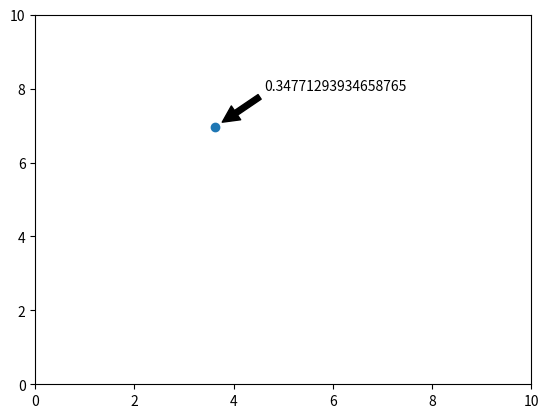

Write the Python code that produced this figure.
import math, numpy, random, matplotlib.pyplot as plt

def euclidean_distance(x, y):
    """Calculates the Euclidean distance between points x and y in R^2."""
    z = (y[0] - x[0], y[1] - x[1])
    dist_sq = z[0]**2 + z[1]**2
    dist = dist_sq**0.5
    return dist

def down_force(charges, bee_location):
    """Assuming moving along x-axis only for now."""
    total_force = 0
    for charge in charges:
        total_force += (charges[charge]*charge[1])/((bee_location-charge[0])**2 + charge[1]**2)**(5/2)
    return total_force

def generate_charges(N, plot = True):
    """Creates a dictionary of N point charge locations and their magnitudes,
    and visually plots them."""
    charges = {}
    for _ in range(N):
        charges[(random.random()*10, random.random()*10)] = (random.random()-0.5)*4
        
    if plot == True:
        x = []   # Find locations
        y = []
        mag = []
        for charge in charges:
            x.append(charge[0])
            y.append(charge[1])
            mag.append(charges[charge])   # Find charges

        fig, ax = plt.subplots()
        plt.plot(x, y, 'o')
        for i in range(N):
            ax.annotate(mag[i], xy=(x[i]+0.1, y[i]+0.1), xytext=(x[i]+1, y[i]+1), 
                        arrowprops=dict(facecolor='black', shrink=0.05),
                        )
        plt.xlim(0, 10)
        plt.ylim(0, 10)
        plt.show()   # Plot charge locations and charges
    
    return charges



def fly_path(start, stop, charges, D):
    """Fly the path described and measure the force on the hair. 
    Notes the locations and sign of peaks and location of turning point (x1 + D)."""
    increments = 1000 #The number of increments
    dx = (stop[0]-start[0])/increments #Change in x
    dy = (stop[1]-start[1])/increments #Change in y
    path = [(start[0] + dx*i, start[1] + dy*i) for i in range(increments)] #The path flown
    length = euclidean_distance(start, stop) #The length of the path
    path_progress = [0 + i*(length/increments) for i in range(increments +1)]
    
    #Now we need to measure the downward force on the hair assuming the path is the x-axis
        #First, we need to translate and rotate the current points in space (charges)
        # to fit the new axis
        #So we find the angle of rotation (angle between x-axis and path)
    gradient = (stop[1]-start[1])/(stop[0]-start[0]) #How much y increase happens for unit x increase
    theta = math.atan(gradient) #The angle between x-axis and path
    h = start[0] #Difference in x from old origin to new origin
    k = start[1] #The same for y
        #Now, we formulate a transformation matrix
    transformation = numpy.array([[math.cos(theta), -math.sin(theta), h*math.cos(theta) - k*math.sin(theta)],
                                   [math.sin(theta), math.cos(theta), h*math.sin(theta) + k*math.cos(theta)],
                                    [0, 0, 1]]) #Transformation matrix
        #Next, we apply the matrix
    new_charges = {}
    for charge in charges: #Need to put charges into position vectors
        charge_vector = numpy.array([charge[0], charge[1], 0]) #Old coordinates charge vector
        tran_ch_vec = (numpy.matmul(transformation, charge_vector)) #The transformed charge vector in new coordinates
        new_charges[(tran_ch_vec[0], tran_ch_vec[1])] = charges[charge] #New dictionary with updated coordinates

        #Finally, we can compute the downward forces acting on the hair
    forces = [down_force(new_charges, x) for x in path_progress] #A list of the force on the hair at each point along the path

    #We now need to find all the nim/max points
    l = forces #Copy forces
    l = [x for x,y in zip(l[0:], l[1:]) if x != y] + [l[-1]] #Remove identical neighbors
    l = [0] + l + [0] #Append [0] to both endpoints
    # Retain elements where each of their neighbors are greater than them
    local_min = [y for x, y, z in zip(l[0:], l[1:], l[2:]) if x > y < z] #All the local mins
    local_max = [y for x, y, z in zip(l[0:], l[1:], l[2:]) if x < y > z] #All the local maxs
    peak_vals = local_min + local_max

    #Note the x-value for the location of the mins/maxs
    peaks = {} #X-value (location) and peak value (prop to magnitude but not polarity)
    for peak in peak_vals:
        for x in path_progress:
            if down_force(new_charges, x) == peak:
                peaks[x] = peak
    
    #Find turning point for path (distance D before last peak)
    turn_point = max(peaks) - D

    return path, forces, peaks, turn_point



charges = generate_charges(1)
fly_path((0, 0), (10, 0), charges, 0.5)
